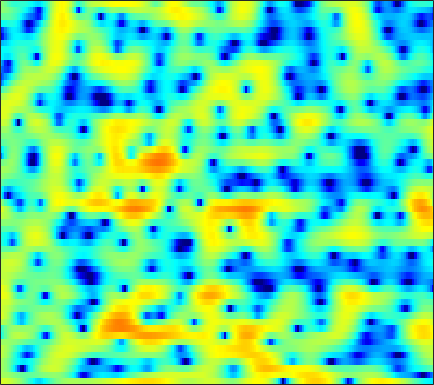

Values plotted in this chart, from the file beside it:
3.3619, 3.2808, 3.1226, 2.9025, 2.6938, 2.3523, 1.945, 1.5932, 1.0396, 0.39243, -0.35157, -0.97216, -1.9095, -2.9669, -3.817, -4.9369, -5.9026, -6.3688, -6.4494, -5.8949, -4.9323, -4.1303, -3.0693, -2.0971
1.39, 1.343, 1.197, 0.9694, 0.7551, 0.4281, 0.07503, -0.188, -0.514, -0.7929, -0.9992, -1.099, -1.162, -1.145, -1.088, -0.9646, -0.7943, -0.6414, -0.413, -0.1716, 0.07104, 0.2431, 0.4413, 0.5806
1.29, 0.9814, 0.3414, -0.5826, -1.495, -3.07, -5.174, -7.277, -11.29, -18.13, -19.25, -13.58, -8.896, -5.901, -4.239, -2.503, -1.142, -0.2999, 0.633, 1.394, 2.001, 2.359, 2.715, 2.937
1.444, 1.039, 0.3633, -0.4671, -1.177, -2.211, -3.298, -4.087, -5.009, -5.654, -5.927, -5.875, -5.492, -4.824, -4.195, -3.255, -2.266, -1.536, -0.6137, 0.2361, 0.9839, 1.463, 1.995, 2.397
2.452, 1.985, 1.24, 0.3505, -0.4139, -1.578, -2.92, -4.074, -5.845, -7.941, -10.45, -12.49, -14.32, -13.12, -11, -8.184, -5.8, -4.304, -2.62, -1.22, -0.05822, 0.6766, 1.502, 2.168
2.418, 2.036, 1.459, 0.8015, 0.2424, -0.6093, -1.586, -2.411, -3.61, -4.9, -6.167, -6.952, -7.525, -7.351, -6.782, -5.701, -4.508, -3.635, -2.556, -1.59, -0.7174, -0.1213, 0.6036, 1.253
1.139, 1.026, 0.9222, 0.837, 0.7521, 0.5941, 0.3773, 0.1671, -0.1589, -0.5179, -0.8815, -1.146, -1.474, -1.757, -1.934, -2.143, -2.332, -2.457, -2.571, -2.581, -2.413, -2.137, -1.566, -0.8247
-4.292, -2.893, -1.191, 0.09161, 0.7981, 1.461, 1.879, 2.061, 2.154, 2.113, 1.957, 1.77, 1.42, 0.926, 0.4417, -0.4085, -1.595, -2.782, -4.966, -8.229, -13.02, -14.5, -9.549, -5.28
-3.344, -2.295, -1, -0.07527, 0.3881, 0.7433, 0.8686, 0.862, 0.7834, 0.7021, 0.6609, 0.655, 0.6604, 0.6136, 0.4994, 0.2155, -0.2693, -0.7723, -1.591, -2.449, -3.038, -3.055, -2.447, -1.427
2.207, 1.883, 1.397, 0.7618, 0.1429, -0.9677, -2.499, -3.928, -6.026, -7.504, -7.054, -5.741, -3.803, -2.196, -1.273, -0.3502, 0.2857, 0.6066, 0.8845, 1.07, 1.213, 1.308, 1.436, 1.551
3.505, 3.069, 2.358, 1.446, 0.6027, -0.8275, -2.633, -4.239, -6.585, -8.265, -7.79, -6.359, -4.316, -2.619, -1.617, -0.5791, 0.1814, 0.609, 1.03, 1.331, 1.52, 1.595, 1.619, 1.554
3.08, 2.907, 2.546, 2.049, 1.59, 0.9287, 0.238, -0.2706, -0.8583, -1.254, -1.425, -1.41, -1.258, -1.043, -0.8699, -0.6777, -0.552, -0.4987, -0.4581, -0.4428, -0.4038, -0.3554, -0.2707, -0.2022
2.992, 3.119, 3.054, 2.777, 2.458, 1.934, 1.346, 0.9182, 0.433, 0.08246, -0.1406, -0.2511, -0.3614, -0.514, -0.7019, -1.101, -1.727, -2.348, -3.335, -4.322, -4.874, -4.738, -3.912, -2.768
4.097, 4.161, 3.892, 3.253, 2.527, 1.247, -0.3205, -1.533, -2.828, -3.23, -2.689, -2.024, -1.202, -0.6849, -0.5797, -0.867, -1.72, -2.837, -5.186, -9.204, -15.96, -14.65, -7.983, -4.033
4.112, 3.898, 3.317, 2.328, 1.269, -0.6955, -3.505, -6.536, -12.13, -12.49, -7.581, -5.008, -2.786, -1.443, -0.8496, -0.474, -0.4674, -0.6495, -1.039, -1.438, -1.627, -1.49, -0.9768, -0.2887
2.964, 2.807, 2.43, 1.853, 1.304, 0.4451, -0.5003, -1.156, -1.817, -2.109, -2.009, -1.768, -1.359, -0.9859, -0.7587, -0.5409, -0.4234, -0.377, -0.3529, -0.3266, -0.2717, -0.2147, -0.1105, 0.01286
2.338, 2.375, 2.317, 2.144, 1.947, 1.615, 1.242, 0.9592, 0.5886, 0.2464, -0.04248, -0.2355, -0.4644, -0.6646, -0.7985, -0.9536, -1.065, -1.108, -1.107, -1.042, -0.9321, -0.848, -0.7637, -0.7151
2.267, 2.473, 2.638, 2.694, 2.663, 2.537, 2.321, 2.097, 1.721, 1.266, 0.7145, 0.2374, -0.4814, -1.27, -1.886, -2.651, -3.221, -3.436, -3.381, -3.014, -2.474, -2.047, -1.548, -1.207
2.144, 2.47, 2.783, 2.97, 3.038, 3.033, 2.91, 2.734, 2.387, 1.881, 1.164, 0.4634, -0.7623, -2.427, -4.067, -6.968, -10.8, -13.04, -11, -7.375, -4.732, -3.305, -1.93, -1.054
0.8889, 1.236, 1.58, 1.796, 1.909, 2.005, 2.049, 2.056, 1.986, 1.778, 1.393, 0.9502, 0.09291, -1.125, -2.3, -4.202, -6.101, -6.871, -6.251, -4.556, -2.848, -1.811, -0.8134, -0.1481
-1.524, -1.384, -1.391, -1.526, -1.623, -1.595, -1.264, -0.8195, -0.1365, 0.5211, 1.031, 1.268, 1.398, 1.326, 1.17, 0.8912, 0.6397, 0.5159, 0.4881, 0.5776, 0.7088, 0.7859, 0.7824, 0.6456
-3.595, -3.862, -4.893, -6.865, -9.156, -12.43, -10.58, -7.295, -3.791, -1.293, 0.4554, 1.405, 2.316, 2.906, 3.185, 3.389, 3.43, 3.377, 3.205, 2.923, 2.492, 2.061, 1.352, 0.4119
-3.643, -3.713, -4.339, -5.509, -6.58, -7.503, -6.662, -5.081, -2.795, -0.793, 0.7744, 1.71, 2.661, 3.33, 3.672, 3.941, 4.004, 3.932, 3.656, 3.183, 2.48, 1.776, 0.5804, -1.01
-1.906, -1.738, -1.665, -1.69, -1.704, -1.596, -1.262, -0.9054, -0.2358, 0.4776, 1.178, 1.656, 2.208, 2.633, 2.859, 3.024, 3.045, 2.952, 2.683, 2.214, 1.553, 0.8946, -0.2432, -1.655
0.3714, 0.386, 0.3509, 0.255, 0.1725, 0.08281, 0.04956, 0.08321, 0.229, 0.4411, 0.7272, 0.9517, 1.244, 1.493, 1.637, 1.752, 1.78, 1.729, 1.595, 1.336, 0.9631, 0.5942, -0.07598, -0.9118
2.535, 2.261, 1.799, 1.259, 0.8168, 0.1983, -0.4068, -0.7639, -1.125, -1.189, -0.9741, -0.7024, -0.3017, 0.03838, 0.2106, 0.3275, 0.317, 0.2852, 0.2729, 0.3788, 0.5286, 0.6674, 0.7772, 0.667
3.56, 2.926, 1.935, 0.8055, -0.1641, -1.674, -3.518, -5.208, -7.37, -7.9, -6.248, -4.649, -2.934, -1.929, -1.657, -1.904, -2.778, -3.67, -4.55, -3.879, -1.968, -0.4884, 1.163, 2.303
0.8193, -0.4081, -2.051, -3.55, -4.506, -5.722, -7.377, -9.085, -12.02, -12.81, -9.368, -6.823, -4.534, -3.305, -3.002, -3.486, -5.098, -7.333, -11.44, -9.534, -4.457, -1.606, 0.9777, 2.754
-4.183, -7.088, -12.87, -19.21, -15.42, -10.93, -8.617, -7.572, -6.633, -5.729, -4.821, -4.05, -3.146, -2.462, -2.12, -1.903, -1.863, -1.831, -1.586, -0.9631, 0.03379, 0.8945, 2.023, 2.987
-3.646, -5.238, -7.263, -8.449, -8.363, -7.345, -6.128, -5.311, -4.459, -3.671, -3.021, -2.582, -2.046, -1.564, -1.246, -0.8296, -0.4379, -0.1256, 0.3516, 0.8688, 1.454, 1.872, 2.428, 2.89
-0.968, -1.546, -2.215, -2.68, -2.877, -2.962, -2.888, -2.784, -2.59, -2.434, -2.244, -2.125, -1.944, -1.724, -1.515, -1.177, -0.7512, -0.3848, 0.1354, 0.7073, 1.259, 1.665, 2.116, 2.455
0.7608, 0.487, 0.1201, -0.2096, -0.4374, -0.735, -1.036, -1.278, -1.604, -2.007, -2.437, -2.746, -3.114, -3.346, -3.366, -3.168, -2.667, -2.137, -1.298, -0.4002, 0.4583, 1.047, 1.711, 2.2
1.374, 1.257, 1.103, 0.9282, 0.7584, 0.4533, 0.004382, -0.4502, -1.263, -2.259, -3.562, -4.657, -6.277, -7.871, -8.727, -8.813, -7.559, -6.159, -4.079, -2.182, -0.5156, 0.5089, 1.632, 2.452
-0.5192, -0.3149, 0.1471, 0.5822, 0.7681, 0.7827, 0.4565, -0.0236, -1.065, -2.556, -4.596, -6.595, -10.05, -15.01, -21.21, -27.26, -15.87, -11.34, -7.036, -3.721, -1.152, 0.4011, 1.969, 3.083
-9.835, -6.389, -3.145, -1.149, -0.2226, 0.391, 0.4298, 0.1065, -0.741, -2.2, -4.219, -6.221, -9.571, -13.91, -17.9, -20.87, -15.83, -11.7, -7.117, -3.637, -0.9287, 0.6701, 2.349, 3.508
-5.978, -4.707, -2.841, -1.391, -0.6197, -0.03608, 0.1098, -0.0506, -0.6193, -1.537, -2.848, -4.083, -6.07, -8.255, -9.746, -10.43, -8.881, -6.931, -4.356, -2.071, -0.1767, 0.9484, 2.178, 3.055
-1.585, -1.38, -0.9869, -0.6111, -0.4113, -0.2477, -0.2518, -0.3582, -0.6413, -1.038, -1.53, -1.935, -2.458, -2.868, -3.022, -2.929, -2.504, -1.987, -1.153, -0.2761, 0.5174, 1.071, 1.613, 2.01
-0.3073, -0.1681, -0.09948, -0.1367, -0.24, -0.4438, -0.6859, -0.8548, -0.9923, -1.058, -1.015, -0.921, -0.7458, -0.5422, -0.3615, -0.09392, 0.2007, 0.4208, 0.7077, 0.936, 1.09, 1.142, 1.117, 0.985
0.9167, 1.051, 0.9267, 0.4759, -0.04894, -1.004, -2.071, -2.749, -3.138, -2.721, -1.782, -0.9831, 0.001163, 0.8161, 1.292, 1.758, 2.058, 2.173, 2.179, 2.022, 1.703, 1.304, 0.6674, -0.1525
2.731, 2.833, 2.553, 1.715, 0.6514, -1.558, -5.235, -9.973, -21.03, -8.953, -3.785, -1.467, 0.5492, 1.86, 2.504, 3.036, 3.259, 3.256, 3.038, 2.585, 1.874, 1.103, -0.2452, -2.089
3.488, 3.578, 3.382, 2.798, 2.095, 0.8337, -0.6807, -1.753, -2.446, -1.921, -0.7554, 0.1275, 1.054, 1.628, 1.851, 1.909, 1.75, 1.525, 1.104, 0.548, -0.2106, -0.8937, -2.186, -3.95
3.407, 3.546, 3.556, 3.402, 3.192, 2.811, 2.385, 2.081, 1.746, 1.534, 1.381, 1.221, 0.9141, 0.3869, -0.1602, -1.078, -2.088, -2.796, -3.466, -3.787, -3.914, -3.987, -4.254, -4.784
3.028, 3.247, 3.479, 3.627, 3.681, 3.676, 3.586, 3.469, 3.238, 2.875, 2.356, 1.831, 0.8702, -0.4698, -1.826, -4.283, -7.768, -11.22, -14.27, -11.3, -8.199, -6.805, -5.665, -5.21
1.341, 1.731, 2.269, 2.76, 3.078, 3.419, 3.643, 3.721, 3.692, 3.483, 3.055, 2.582, 1.676, 0.4184, -0.8115, -2.893, -5.514, -7.537, -8.995, -8.028, -6.345, -5.291, -4.46, -4.172
-2.942, -2.089, -0.9461, 0.1251, 0.8431, 1.666, 2.32, 2.689, 3.015, 3.17, 3.129, 2.958, 2.563, 1.97, 1.419, 0.6031, -0.2263, -0.769, -1.286, -1.533, -1.599, -1.614, -1.754, -2.118
-10.32, -8.001, -5.598, -3.715, -2.529, -1.194, -0.07766, 0.6337, 1.401, 1.969, 2.348, 2.505, 2.574, 2.498, 2.37, 2.13, 1.866, 1.668, 1.415, 1.181, 0.9468, 0.7126, 0.3375, -0.2016
-12.32, -10.67, -8.842, -7.212, -6.01, -4.411, -2.863, -1.785, -0.5404, 0.4316, 1.148, 1.543, 1.88, 2.066, 2.129, 2.152, 2.15, 2.149, 2.158, 2.159, 2.117, 2.033, 1.822, 1.46
-10.31, -11.25, -12.7, -13.21, -11.91, -8.8, -5.851, -4.069, -2.179, -0.8349, 0.06487, 0.4927, 0.788, 0.8508, 0.8104, 0.7527, 0.7881, 0.9384, 1.31, 1.799, 2.285, 2.61, 2.874, 2.935
-8.01, -9.873, -13.34, -16.24, -14.14, -9.628, -6.186, -4.332, -2.517, -1.353, -0.7266, -0.5901, -0.836, -1.577, -2.435, -3.77, -4.649, -4.336, -2.703, -0.6876, 1.082, 2.144, 3.183, 3.835
-4.76, -5.341, -5.899, -5.983, -5.692, -4.857, -3.826, -3.066, -2.269, -1.739, -1.593, -1.778, -2.469, -3.858, -5.563, -9.342, -16.33, -15.31, -7.678, -3.236, -0.3494, 1.194, 2.707, 3.714
-4.658, -4.816, -4.814, -4.619, -4.368, -3.921, -3.446, -3.111, -2.755, -2.542, -2.522, -2.637, -2.977, -3.489, -3.933, -4.441, -4.509, -4.073, -2.89, -1.342, 0.205, 1.264, 2.431, 3.317
-7.668, -7.455, -6.853, -6.098, -5.514, -4.856, -4.335, -4.059, -3.793, -3.7, -3.69, -3.711, -3.743, -3.694, -3.566, -3.246, -2.698, -2.14, -1.235, -0.2091, 0.8482, 1.602, 2.507, 3.244
-16.84, -14.07, -10.69, -8.325, -7.083, -5.973, -5.342, -5.125, -5.137, -5.395, -5.788, -6.084, -6.293, -6.154, -5.775, -4.938, -3.869, -2.979, -1.741, -0.5067, 0.6716, 1.483, 2.47, 3.291
-13.48, -11.82, -9.301, -7.367, -6.403, -5.616, -5.377, -5.532, -6.232, -7.444, -9.28, -11.03, -13.36, -13.79, -12.29, -9.618, -7.176, -5.559, -3.664, -1.958, -0.4022, 0.6849, 1.967, 3.071
-4.982, -4.728, -4.306, -3.907, -3.722, -3.707, -4.044, -4.575, -5.676, -7.411, -9.968, -12.61, -17.06, -18.52, -15.87, -12.44, -9.975, -8.472, -6.49, -4.466, -2.411, -0.9444, 0.8345, 2.356
-1.1, -1.083, -1.103, -1.221, -1.359, -1.692, -2.203, -2.739, -3.645, -4.794, -6.152, -7.259, -8.658, -9.82, -10.59, -11.62, -13, -13.98, -13.08, -9.463, -5.69, -3.291, -0.647, 1.422
0.544, 0.3745, 0.0715, -0.304, -0.6242, -1.072, -1.543, -1.909, -2.479, -3.116, -3.855, -4.486, -5.487, -6.676, -7.773, -9.725, -12.42, -14.77, -14.76, -10.42, -6.345, -3.87, -1.217, 0.897
0.614, 0.0852, -0.753, -1.619, -2.241, -2.852, -3.181, -3.233, -3.177, -3.131, -3.178, -3.313, -3.671, -4.223, -4.724, -5.476, -6.11, -6.347, -6.156, -5.283, -3.894, -2.684, -0.9331, 0.7295
